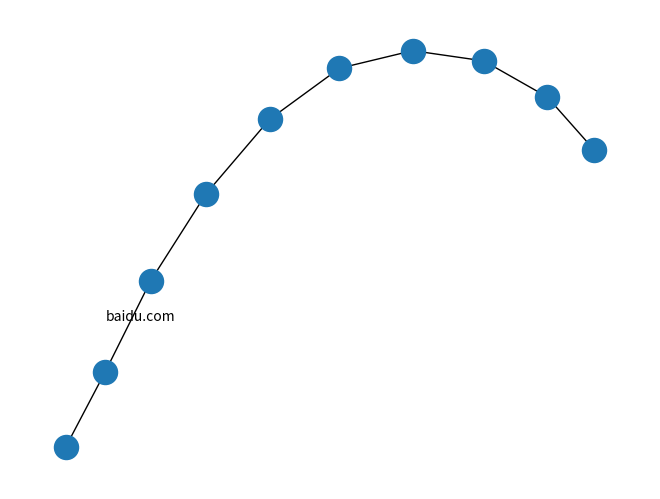

Write the Python code that produced this figure.
# encoding:utf-8

import networkx as nx
import matplotlib.pyplot as plt
# G = nx.Graph()
#
# G.add_node(1)
# G.add_node('1')
# G.add_nodes_from([2,3])
#
# G.add_edge(1,2)
#
# edge = (1,3)
# G.add_edge(*edge)
#
# print G.nodes()
# print G.edges()
# print G.number_of_nodes()
# print G.number_of_edges()
# DG = nx.DiGraph()
# DG.add_weighted_edges_from([(1,2,0.15),(3,1,0.75)])
# edge = (4,5)
# DG.add_edge(*edge)
# print DG.in_degree(1,weight='weight')
# print DG.out_degree(1,weight='weight')
# print DG.degree(1,weight='weight')
# print DG.successors(1)
# print DG.predecessors(1)
# print DG.neighbors(1)
# print nx.connected_components(DG)

# nx.draw(DG)
# nx.draw(DG)

# plt.show()

import networkx as nx

G=nx.path_graph(10)

pos=nx.spring_layout(G)

nx.draw(G,pos)

x,y=pos[1]

import matplotlib.pyplot as plt

plt.text(x,y+0.1,s='baidu.com',horizontalalignment='left')
plt.show()
